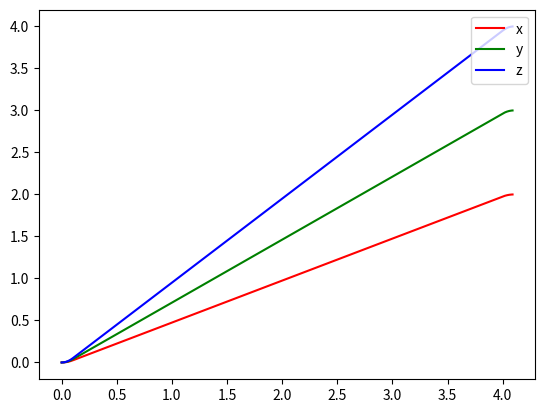

Python code for this plot:
import matplotlib.pyplot as plt

q0, qf = [0,0,0], [2,3,4]
vmax, amax = 1, 10
ta = round(vmax / amax, 2)
t1f = round((qf[0] - q0[0]) / vmax + ta, 2)
t2f = round((qf[1] - q0[1]) / vmax + ta, 2)
t3f = round((qf[2] - q0[2]) / vmax + ta, 2)

if t2f > t1f and t2f > t3f: tf = t2f
elif t1f > t2f and t1f > t3f: tf = t1f
else: tf = t3f

vk, ak, a10, a11, a12, a20, a21, a30, a31, a32 = [], [], [], [], [], [], [], [], [], []
for i in range(3):
    vk.append((qf[i] - q0[i]) / (tf - ta))
    ak.append(vk[i]/ta)
    a10.append(q0[i])
    a11.append(0)
    a12.append(0.5 * ak[i])
    a20.append(q0[0] + 0.5 * ak[i] * ta ** 2 - vk[i] * ta)
    a21.append(vk[i])
    a30.append(qf[i] - 0.5 * ak[i] * tf ** 2)
    a31.append(ak[i] * tf)
    a32.append(-0.5 * ak[i])

q, v, acc, td = [[],[],[]], [[],[],[]], [[],[],[]], []

for tt in range(round(ta*100)):
    t = tt/100
    td.append(t)
    for j in range(3):
        q[j].append(a10[j] + a11[j] * t + a12[j] * t ** 2)
        v[j].append(a11[j] + 2 * a12[j] * t)
        acc[j].append(2*a12[j])
for tt in range(round(ta*100), round((tf - ta)*100)):
    t = tt/100
    td.append(t)
    for j in range(3):
        q[j].append(a20[j] + a21[j] * t)
        v[j].append(a21[j])
        acc[j].append(0)
for tt in range(round((tf - ta)*100), round(tf*100)):
    t = tt/100
    td.append(t)
    for j in range(3):
        q[j].append(a30[j] + a31[j] * t + a32[j] * t ** 2)
        v[j].append(a31[j] + 2 * a32[j] * t)
        acc[j].append(2 * a32[j])
colors = ['r', 'g', 'b']
coords = ['x', 'y', 'z']
"""

for j in range(3):
    plt.plot(td, v[j], color = colors[j], linestyle = 'solid',
         label = coords[j])
for j in range(3):
    plt.plot(td, acc[j], color = colors[j], linestyle = 'solid',
         label = coords[j])
"""
for j in range(3):
    plt.plot(td, q[j], color = colors[j], linestyle = 'solid',
         label = coords[j])

plt.legend(loc='upper right')
plt.show()
